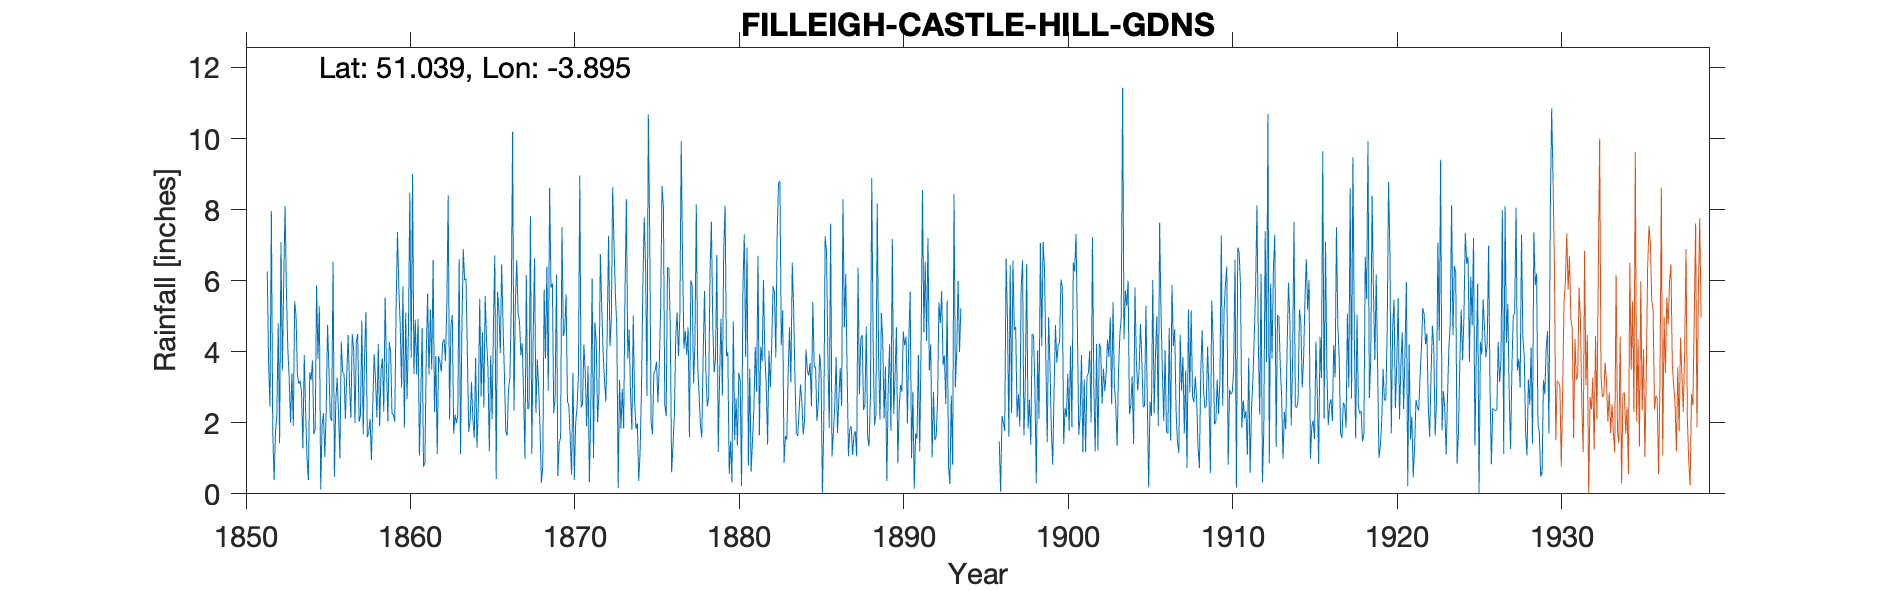

The file beside this chart, header and first rows:
FILLEIGH CASTLE HILL GARDENS-(12-INCH-GA…, , , , , , , , , , , , , , , , , , , , , , , 
Grid ref, SS672283, Long, -3.895, Lat, 51.04, Elevation, 317, ft, , , , , , , , , , , , , , , 
Station no, 1837, , , , , , , , , , , , , , , , , , , , , , 
, 1850, 1851, 1852, 1853, 1854, 1855, 1856, 1857, 1858, 1859, 1860, 1861, 1862, 1863, 1864, 1865, 1866, 1867, 1868, 1869, 1870, 1871, 1872
January, , , 7.96, 4.1, 3.91, 0.12, 3.27, 4.08, 2.11, 3.54, 5.84, 1.08, 3.88, 5.03, 1.74, 5.57, 6.46, 5.07, 6.63, 5.8, 2.61, 4.2, 6.75
February, , , 1.79, 3.26, 2.32, 1.93, 2.24, 1.99, 0.95, 2.04, 1.87, 2.74, 1.12, 1.69, 2.07, 4.3, 4.79, 4.86, 2.28, 5.92, 2.48, 3.38, 5.29
March, , , 0.39, 2, 0.99, 2.27, 1, 4.27, 2.52, 4.27, 5.1, 4.67, 3.87, 2.23, 3.15, 3.58, 3.37, 3.91, 3.79, 2.26, 1.62, 1.9, 3.99
April, , , 1.73, 3.39, 0.39, 1.04, 4.28, 4.5, 3.93, 4, 2.67, 0.76, 3.71, 1.99, 2.1, 1.2, 1.75, 4.24, 2.98, 2.71, 0.54, 3.6, 3.2
May, , , 2.2, 1.91, 3.42, 2.33, 3.43, 2.03, 3.19, 2.24, 4.54, 0.88, 3.44, 2.2, 1.58, 3.89, 1.64, 2.81, 1.86, 6.17, 3.41, 0.33, 2.6
June, , , 4.8, 5.42, 3.21, 4.75, 3.37, 2.2, 2.15, 2.24, 8.47, 3.9, 4.28, 6.6, 3.82, 2.1, 2.96, 0.99, 0.31, 0.5, 0.39, 2.36, 4.52
July, , , 1.43, 5.01, 3.75, 3.51, 2.11, 4.87, 4.22, 2.03, 3.84, 5.63, 4.35, 1.12, 1.3, 4.71, 3.24, 6.16, 0.78, 1.44, 2, 6.06, 7.26
August, , , 7.08, 3.36, 1.68, 2.14, 3.35, 1.68, 1.9, 5.2, 9.01, 3.35, 3.74, 4.66, 2.49, 6.71, 5.24, 2.39, 5.75, 1.58, 2.44, 1, 4.15
September, , , 3.47, 3.1, 1.82, 2.05, 4.47, 3.88, 3.47, 7.37, 3.37, 5.19, 5.27, 6.89, 5.49, 0.42, 10.19, 2.4, 3.8, 7.5, 3.34, 4.82, 4.89
October, , 6.26, 5.93, 3.18, 5.87, 6.53, 3.08, 5.12, 3.81, 5.8, 4.9, 3.5, 8.4, 6.01, 2.73, 5.69, 2.34, 7.81, 6.4, 4.44, 8.96, 4.27, 8.63
November, , 3.64, 8.1, 2.86, 3.8, 0.48, 2.14, 1.59, 2.32, 4.75, 3.35, 6.58, 2.1, 6.06, 4.55, 5.16, 5.36, 1.13, 2.9, 4.62, 2.43, 2.02, 6.94
December, , 2.46, 5.67, 1.28, 5.28, 2.59, 4.5, 1.72, 5.52, 2.99, 4.93, 2.3, 4.73, 3.91, 2.43, 3.96, 6.58, 4.44, 8.61, 5.62, 2.52, 2.86, 5.58
Total, , , 50.55, 38.87, 36.44, 29.74, 37.24, 37.93, 36.09, 46.47, 57.89, 40.58, 48.89, 48.39, 33.45, 47.29, 53.92, 46.21, 46.09, 48.56, 32.74, 36.8, 63.8
12in gauge 4ft above ground, , , , , , , , , , , , , , , , , , , , , , , 
1896 Jan-Mar Estimated, , , , , , , , , , , , , , , , , , , , , , , 
Most monthly values were corrected for i…, , , , , , , , , , , , , , , , , , , , , , , 
These were either on a separate sheet or…, , , , , , , , , , , , , , , , , , , , , , , 
The corrected sheets are called Filleigh…, , , , , , , , , , , , , , , , , , , , , , , 
The uncorrected sheets are called South …, , , , , , , , , , , , , , , , , , , , , , , 
The observers were estate gardeners, , , , , , , , , , , , , , , , , , , , , , , 
Lots of different elevations but proximi…, , , , , , , , , , , , , , , , , , , , , , , 
